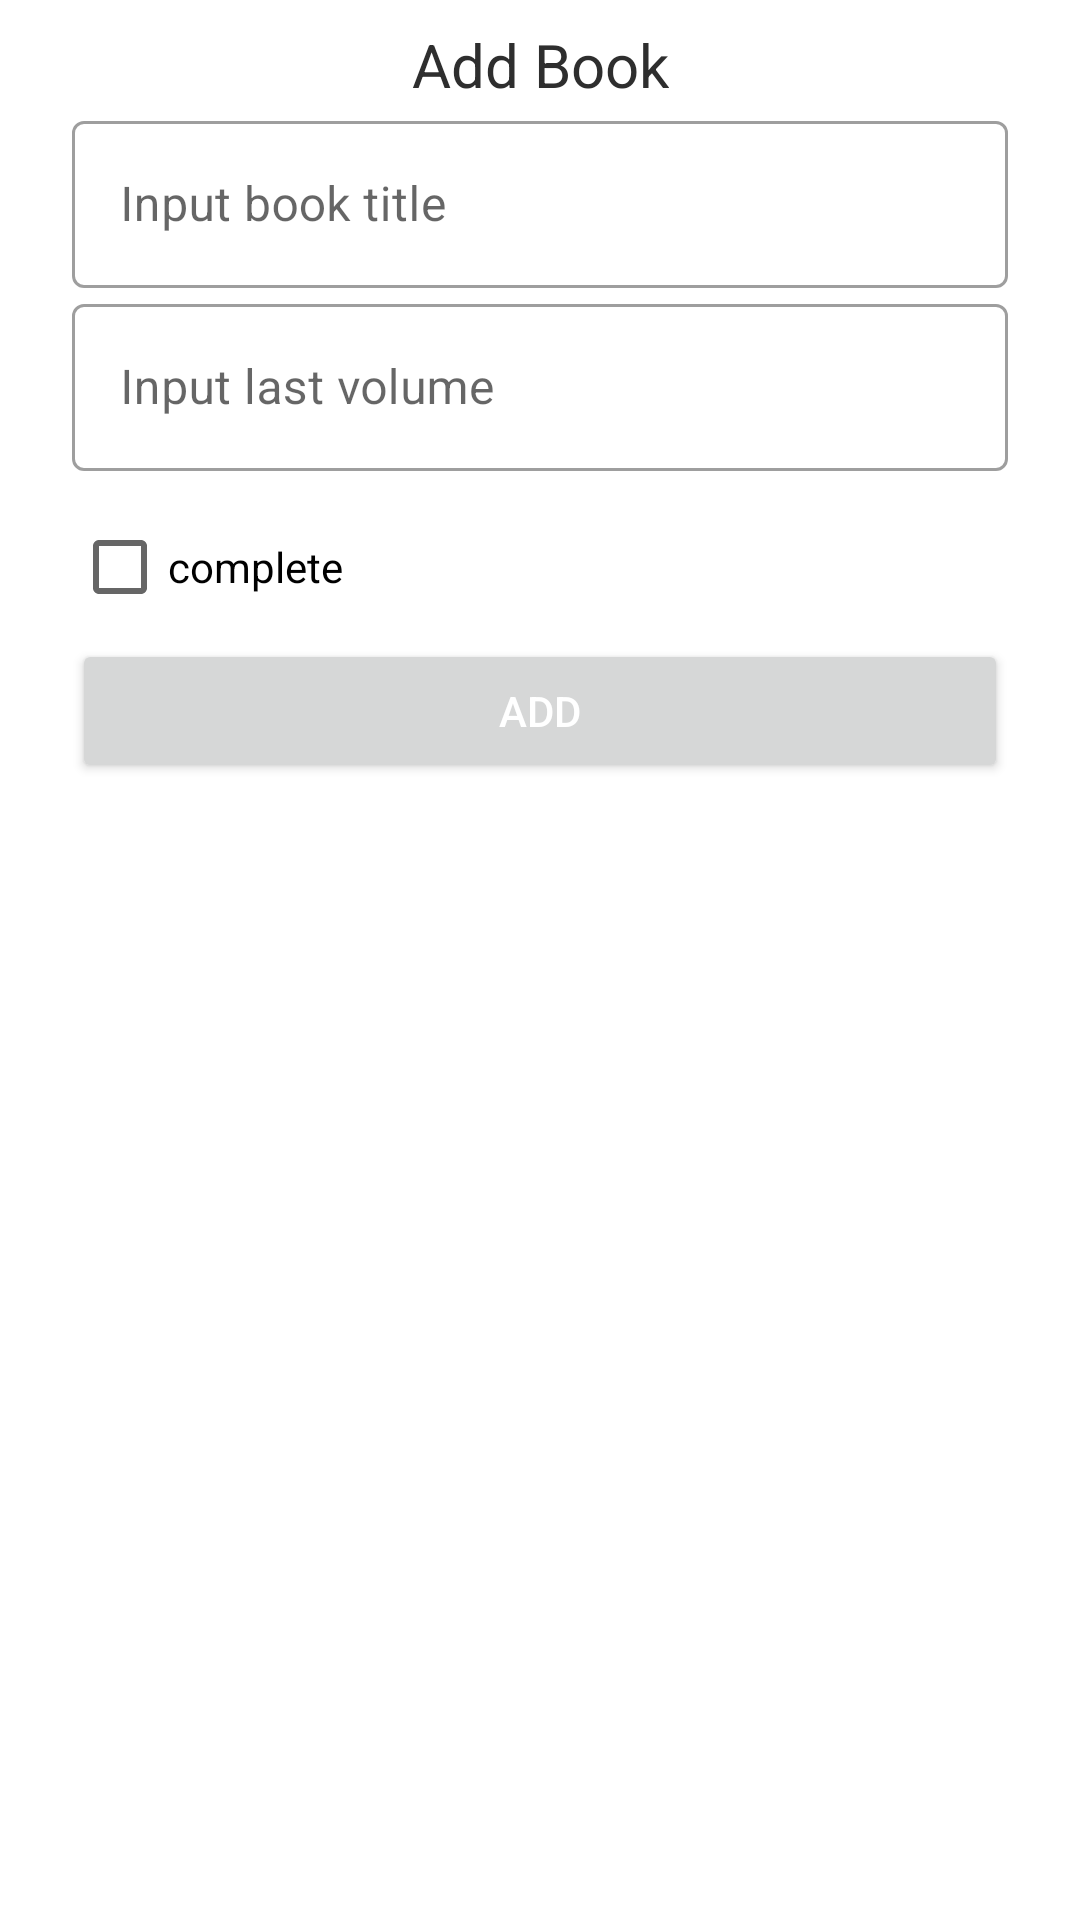

Here is an Android app screen rendered from its layout file. Give the layout XML and the strings, colors and styles it references.
<!-- AndroidManifest.xml: application theme Theme.LastVolReminder -->
<!-- res/layout/fragment_add.xml -->
<?xml version="1.0" encoding="utf-8"?>
<androidx.constraintlayout.widget.ConstraintLayout xmlns:android="http://schemas.android.com/apk/res/android"
    xmlns:tools="http://schemas.android.com/tools"
    android:layout_width="match_parent"
    android:layout_height="match_parent"
    xmlns:app="http://schemas.android.com/apk/res-auto"
    tools:context=".EditFragment">

    <TextView
        android:id="@+id/frag_name"
        android:layout_width="wrap_content"
        android:layout_height="wrap_content"
        android:text="@string/add_book"
        app:layout_constraintStart_toStartOf="parent"
        app:layout_constraintEnd_toEndOf="parent"
        app:layout_constraintTop_toTopOf="parent"
        android:textSize="@dimen/title_size"
        android:textColor="@color/black_desc"
        android:layout_marginTop="@dimen/margin_inside"/>
    <com.google.android.material.textfield.TextInputLayout
        android:id="@+id/layout_input_book_title"
        android:layout_width="match_parent"
        android:layout_height="wrap_content"
        app:layout_constraintStart_toStartOf="parent"
        app:layout_constraintEnd_toEndOf="parent"
        app:layout_constraintTop_toBottomOf="@id/frag_name"
        android:layout_marginStart="@dimen/margin_width"
        android:layout_marginEnd="@dimen/margin_width"
        android:hint="@string/input_book_title"
        style="@style/Widget.MaterialComponents.TextInputLayout.OutlinedBox">

        <com.google.android.material.textfield.TextInputEditText
            android:id="@+id/et_input_title"
            android:layout_width="match_parent"
            android:layout_height="wrap_content"
            android:inputType="text"
            />

    </com.google.android.material.textfield.TextInputLayout>

    <com.google.android.material.textfield.TextInputLayout
        android:id="@+id/layout_input_book_vol"
        android:layout_width="match_parent"
        android:layout_height="wrap_content"
        app:layout_constraintStart_toStartOf="parent"
        app:layout_constraintEnd_toEndOf="parent"
        app:layout_constraintTop_toBottomOf="@id/layout_input_book_title"
        android:layout_marginStart="@dimen/margin_width"
        android:layout_marginEnd="@dimen/margin_width"
        android:hint="@string/input_last_volume"
        style="@style/Widget.MaterialComponents.TextInputLayout.OutlinedBox">

        <com.google.android.material.textfield.TextInputEditText
            android:id="@+id/et_input_volume"
            android:layout_width="match_parent"
            android:layout_height="wrap_content"
            android:inputType="number"
            />
    </com.google.android.material.textfield.TextInputLayout>

    <CheckBox
        android:id="@+id/cb_complete"
        android:layout_width="wrap_content"
        android:layout_height="wrap_content"
        app:layout_constraintTop_toBottomOf="@id/layout_input_book_vol"
        app:layout_constraintStart_toStartOf="parent"
        android:layout_marginTop="@dimen/margin_inside"
        android:layout_marginStart="@dimen/margin_width"
        android:text="@string/complete"/>

    <Button
        android:id="@+id/btn_add"
        android:layout_width="match_parent"
        android:layout_height="wrap_content"
        android:textColor="@color/white"
        app:layout_constraintTop_toBottomOf="@id/cb_complete"
        android:layout_marginStart="@dimen/margin_width"
        android:layout_marginEnd="@dimen/margin_width"
        android:text="@string/add"/>
</androidx.constraintlayout.widget.ConstraintLayout>
<!-- resources referenced by this layout -->
<resources>
  <color name="black_desc">#2E2E2E</color>
  <color name="white">#FFFFFFFF</color>
  <dimen name="margin_inside">8dp</dimen>
  <dimen name="margin_width">24dp</dimen>
  <dimen name="title_size">20sp</dimen>
  <string name="add">Add</string>
  <string name="add_book">Add Book</string>
  <string name="complete">complete</string>
  <string name="input_book_title">Input book title</string>
  <string name="input_last_volume">Input last volume</string>
  <style name="Theme.LastVolReminder" parent="Theme.MaterialComponents.DayNight.NoActionBar">
          
          <item name="colorPrimary">@color/light_blue_main</item>
          <item name="colorPrimaryVariant">@color/light_blue_secondary</item>
          <item name="colorOnPrimary">@color/white</item>
          
          <item name="colorSecondary">@color/teal_200</item>
          <item name="colorSecondaryVariant">@color/teal_700</item>
          <item name="colorOnSecondary">@color/black</item>
          
          <item name="android:statusBarColor" tools:targetApi="l">?attr/colorPrimaryVariant</item>
          
      </style>
  <color name="light_blue_main">#53ADDD</color>
  <color name="light_blue_secondary">#79BCE1</color>
  <color name="teal_200">#FF03DAC5</color>
  <color name="teal_700">#FF018786</color>
  <color name="black">#FF000000</color>
</resources>
